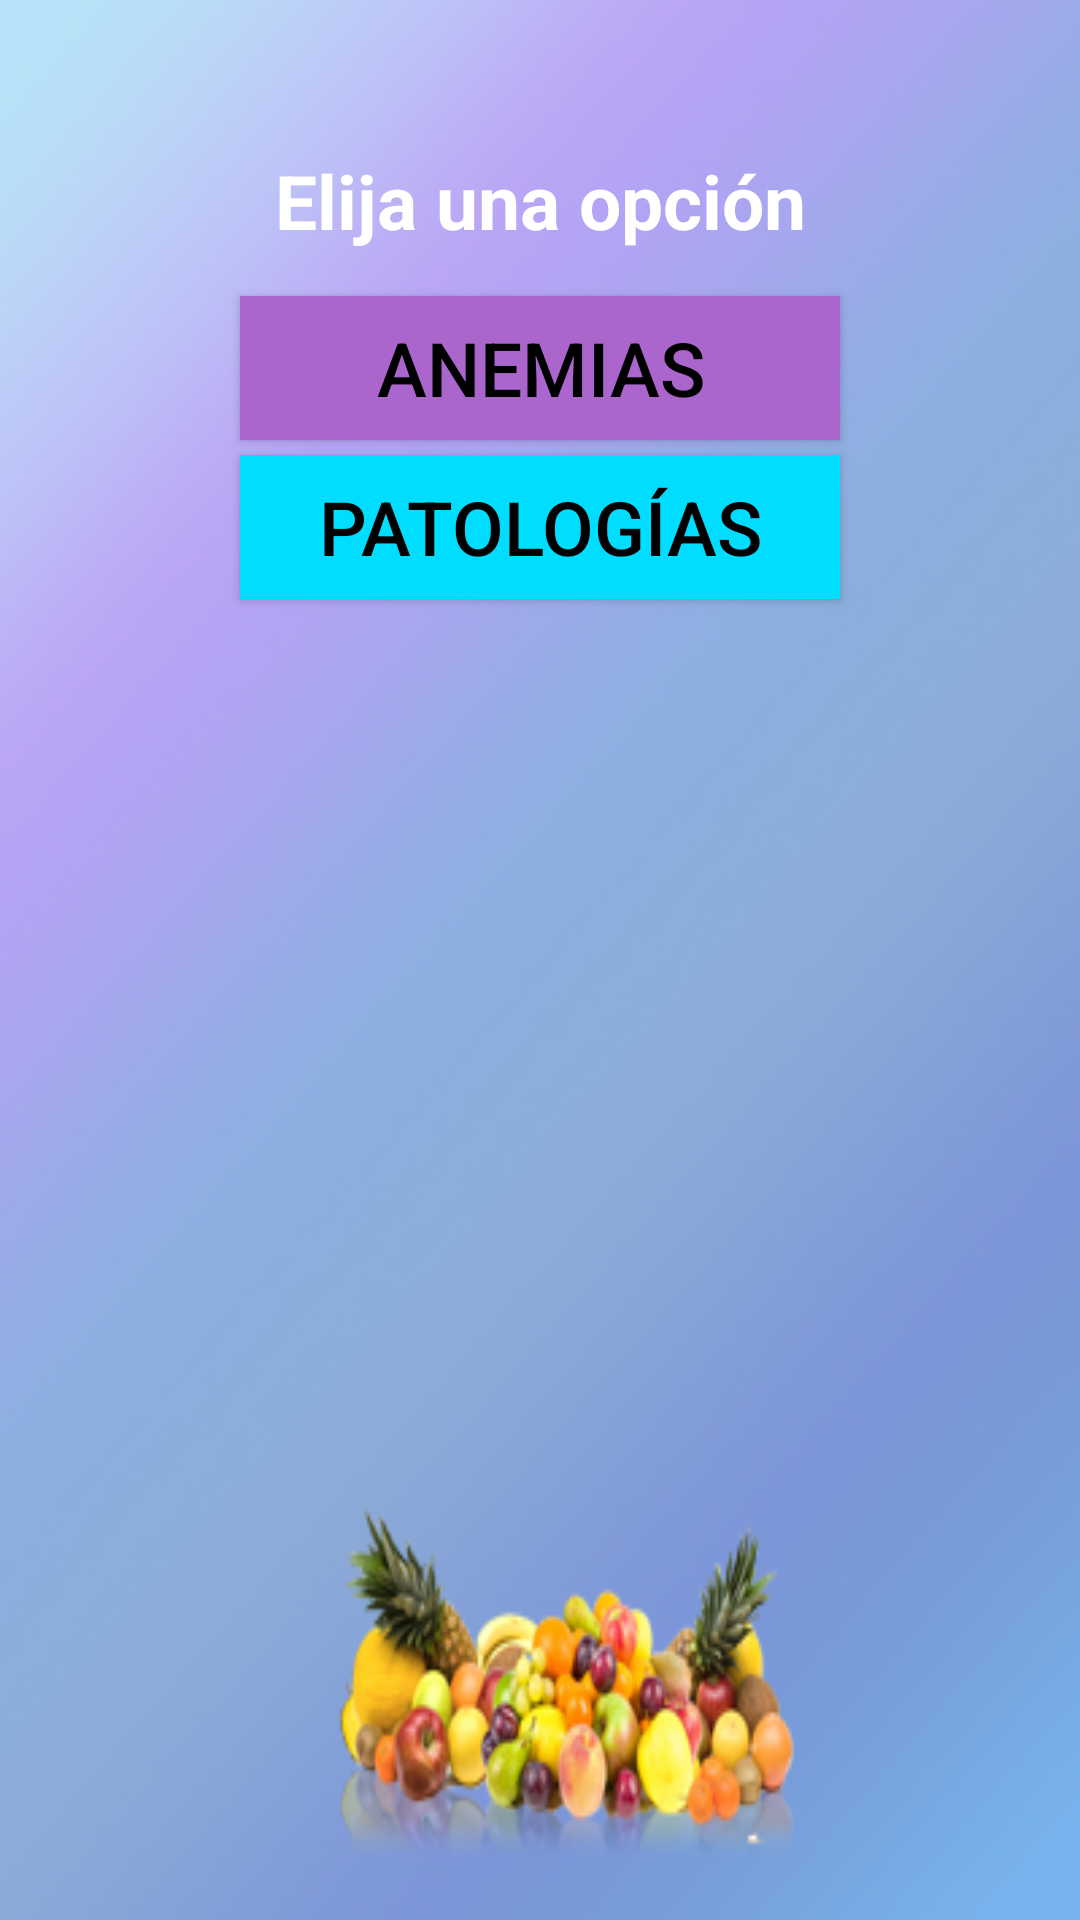

This screen was rendered from an Android layout file. Write that file and the resources it references.
<!-- AndroidManifest.xml: application theme AppTheme -->
<!-- res/layout/options_menu.xml -->
<?xml version="1.0" encoding="utf-8"?>
<LinearLayout xmlns:android="http://schemas.android.com/apk/res/android"
    android:layout_width="match_parent"
    android:layout_height="match_parent"
    android:background="@drawable/background"
    android:orientation="vertical">

    <TextView
        android:layout_width="match_parent"
        android:layout_height="wrap_content"
        android:layout_centerHorizontal="true"
        android:layout_gravity="center"
        android:layout_marginTop="50dp"
        android:gravity="center"
        android:text="Elija una opción"
        android:textColor="#ffffff"
        android:textStyle="bold"
        android:textSize="25.0sp"/>

    <Button
        android:id="@+id/btnanemias"
        android:layout_width="match_parent"
        android:layout_height="wrap_content"
        android:layout_gravity="center"
        android:layout_marginLeft="80dp"
        android:layout_marginRight="80dp"
        android:layout_marginTop="15dp"
        android:background="@android:color/holo_purple"
        android:gravity="center"
        android:text="Anemias"
        android:textColor="#000000"
        android:textSize="25.0sp" />

    <Button
        android:id="@+id/btnpatologias"
        android:layout_width="match_parent"
        android:layout_height="wrap_content"
        android:layout_gravity="center"
        android:layout_marginLeft="80dp"
        android:layout_marginRight="80dp"
        android:layout_marginTop="5dp"
        android:background="@android:color/holo_blue_bright"
        android:gravity="center"
        android:text="Patologías"
        android:textColor="#000000"
        android:textSize="25.0sp" />
</LinearLayout>
<!-- resources referenced by this layout -->
<resources>
  <!-- drawable background: png bitmap (drawable, 134585 bytes) -->
</resources>
